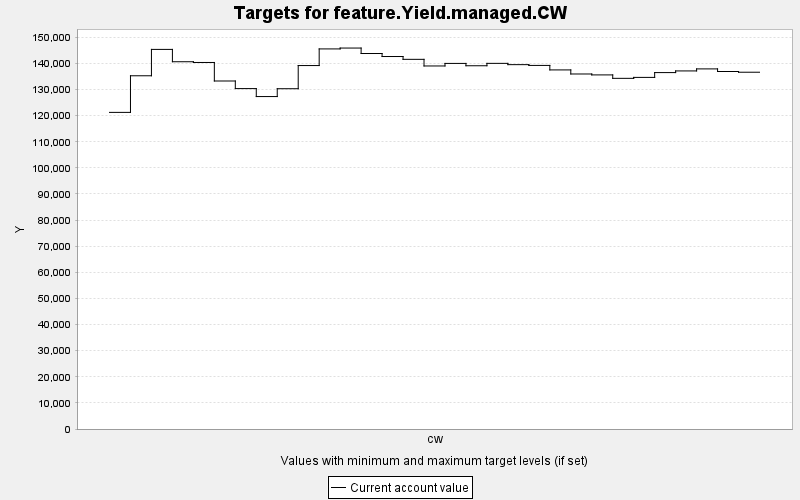

The file beside this chart, header and first rows:
TARGET, PERIOD, YEAR, PERIODWIDTH, MINIMUM, MAXIMUM, MINWEIGHT, MAXWEIGHT, CURRENT, SUMMARY
feature.Yield.managed.CW, 0, 0, 10.0, 0.0, 10000, 1.0, 1.0, 121246, 0.0
feature.Yield.managed.CW, 1, 10, 10.0, 0.0, 10000, 1.0, 1.0, 135265, 0.0
feature.Yield.managed.CW, 2, 20, 10.0, 0.0, 10000, 1.0, 1.0, 145365, 0.0
feature.Yield.managed.CW, 3, 30, 10.0, 0.0, 10000, 1.0, 1.0, 140638, 0.0
feature.Yield.managed.CW, 4, 40, 10.0, 0.0, 10000, 1.0, 1.0, 140356, 0.0
feature.Yield.managed.CW, 5, 50, 10.0, 0.0, 10000, 1.0, 1.0, 133264, 0.0
feature.Yield.managed.CW, 6, 60, 10.0, 0.0, 10000, 1.0, 1.0, 130357, 0.0
feature.Yield.managed.CW, 7, 70, 10.0, 0.0, 10000, 1.0, 1.0, 127305, 0.0
feature.Yield.managed.CW, 8, 80, 10.0, 0.0, 10000, 1.0, 1.0, 130308, 0.0
feature.Yield.managed.CW, 9, 90, 10.0, 0.0, 10000, 1.0, 1.0, 139178, 0.0
feature.Yield.managed.CW, 10, 100, 10.0, 0.0, 10000, 1.0, 1.0, 145548, 0.0
feature.Yield.managed.CW, 11, 110, 10.0, 0.0, 10000, 1.0, 1.0, 145882, 0.0
feature.Yield.managed.CW, 12, 120, 10.0, 0.0, 10000, 1.0, 1.0, 143790, 0.0
feature.Yield.managed.CW, 13, 130, 10.0, 0.0, 10000, 1.0, 1.0, 142637, 0.0
feature.Yield.managed.CW, 14, 140, 10.0, 0.0, 10000, 1.0, 1.0, 141560, 0.0
feature.Yield.managed.CW, 15, 150, 10.0, 0.0, 10000, 1.0, 1.0, 139019, 0.0
feature.Yield.managed.CW, 16, 160, 10.0, 0.0, 10000, 1.0, 1.0, 139996, 0.0
feature.Yield.managed.CW, 17, 170, 10.0, 0.0, 10000, 1.0, 1.0, 139103, 0.0
feature.Yield.managed.CW, 18, 180, 10.0, 0.0, 10000, 1.0, 1.0, 140017, 0.0
feature.Yield.managed.CW, 19, 190, 10.0, 0.0, 10000, 1.0, 1.0, 139526, 0.0
feature.Yield.managed.CW, 20, 200, 10.0, 0.0, 10000, 1.0, 1.0, 139230, 0.0
feature.Yield.managed.CW, 21, 210, 10.0, 0.0, 10000, 1.0, 1.0, 137508, 0.0
feature.Yield.managed.CW, 22, 220, 10.0, 0.0, 10000, 1.0, 1.0, 135948, 0.0
feature.Yield.managed.CW, 23, 230, 10.0, 0.0, 10000, 1.0, 1.0, 135597, 0.0
feature.Yield.managed.CW, 24, 240, 10.0, 0.0, 10000, 1.0, 1.0, 134282, 0.0
feature.Yield.managed.CW, 25, 250, 10.0, 0.0, 10000, 1.0, 1.0, 134644, 0.0
feature.Yield.managed.CW, 26, 260, 10.0, 0.0, 10000, 1.0, 1.0, 136484, 0.0
feature.Yield.managed.CW, 27, 270, 10.0, 0.0, 10000, 1.0, 1.0, 137119, 0.0
feature.Yield.managed.CW, 28, 280, 10.0, 0.0, 10000, 1.0, 1.0, 137898, 0.0
feature.Yield.managed.CW, 29, 290, 10.0, 0.0, 10000, 1.0, 1.0, 136902, 0.0
feature.Yield.managed.CW, 30, 300, 10.0, 0.0, 10000, 1.0, 1.0, 136624, 0.0
